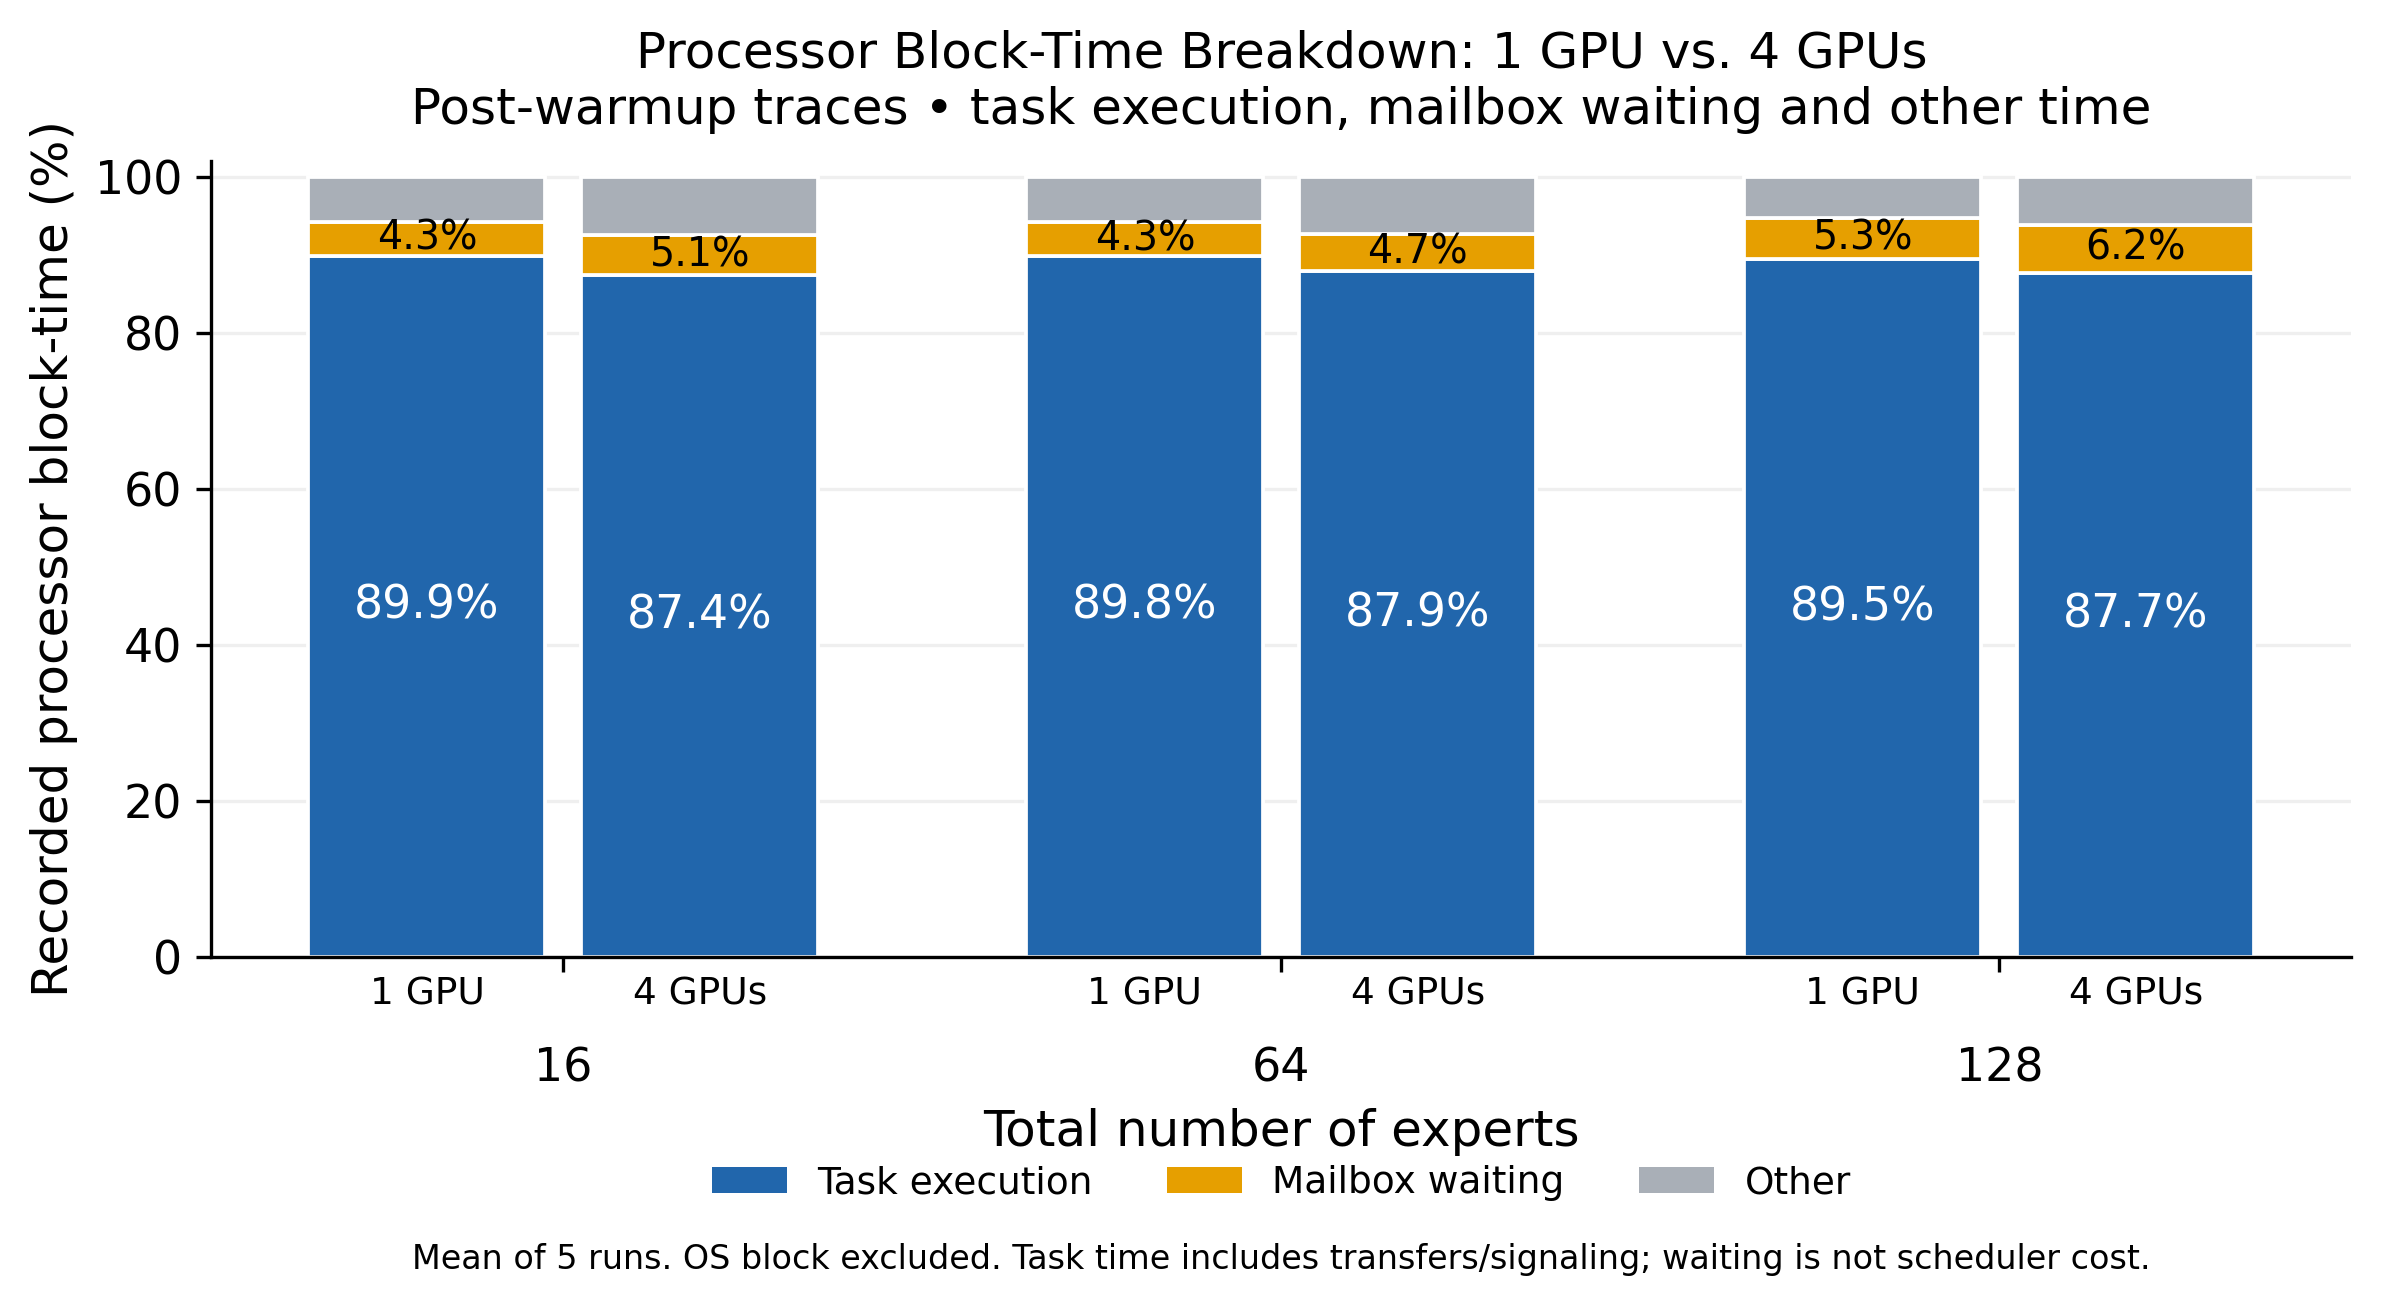

Source data for this figure (header and first rows):
ngpu, E, invocations, task_mean_pct, task_sd_pct, wait_mean_pct, wait_sd_pct, other_mean_pct, other_sd_pct
1, 16, 5, 89.88, 0.1989, 4.267, 0.2496, 5.85, 0.09688
4, 16, 5, 87.42, 0.1527, 5.064, 0.1379, 7.52, 0.07298
1, 64, 5, 89.85, 0.2501, 4.274, 0.2861, 5.877, 0.105
4, 64, 5, 87.88, 0.1869, 4.748, 0.1602, 7.375, 0.06244
1, 128, 5, 89.46, 0.477, 5.261, 0.5159, 5.279, 0.05857
4, 128, 5, 87.69, 1.001, 6.156, 1.041, 6.157, 0.05727
